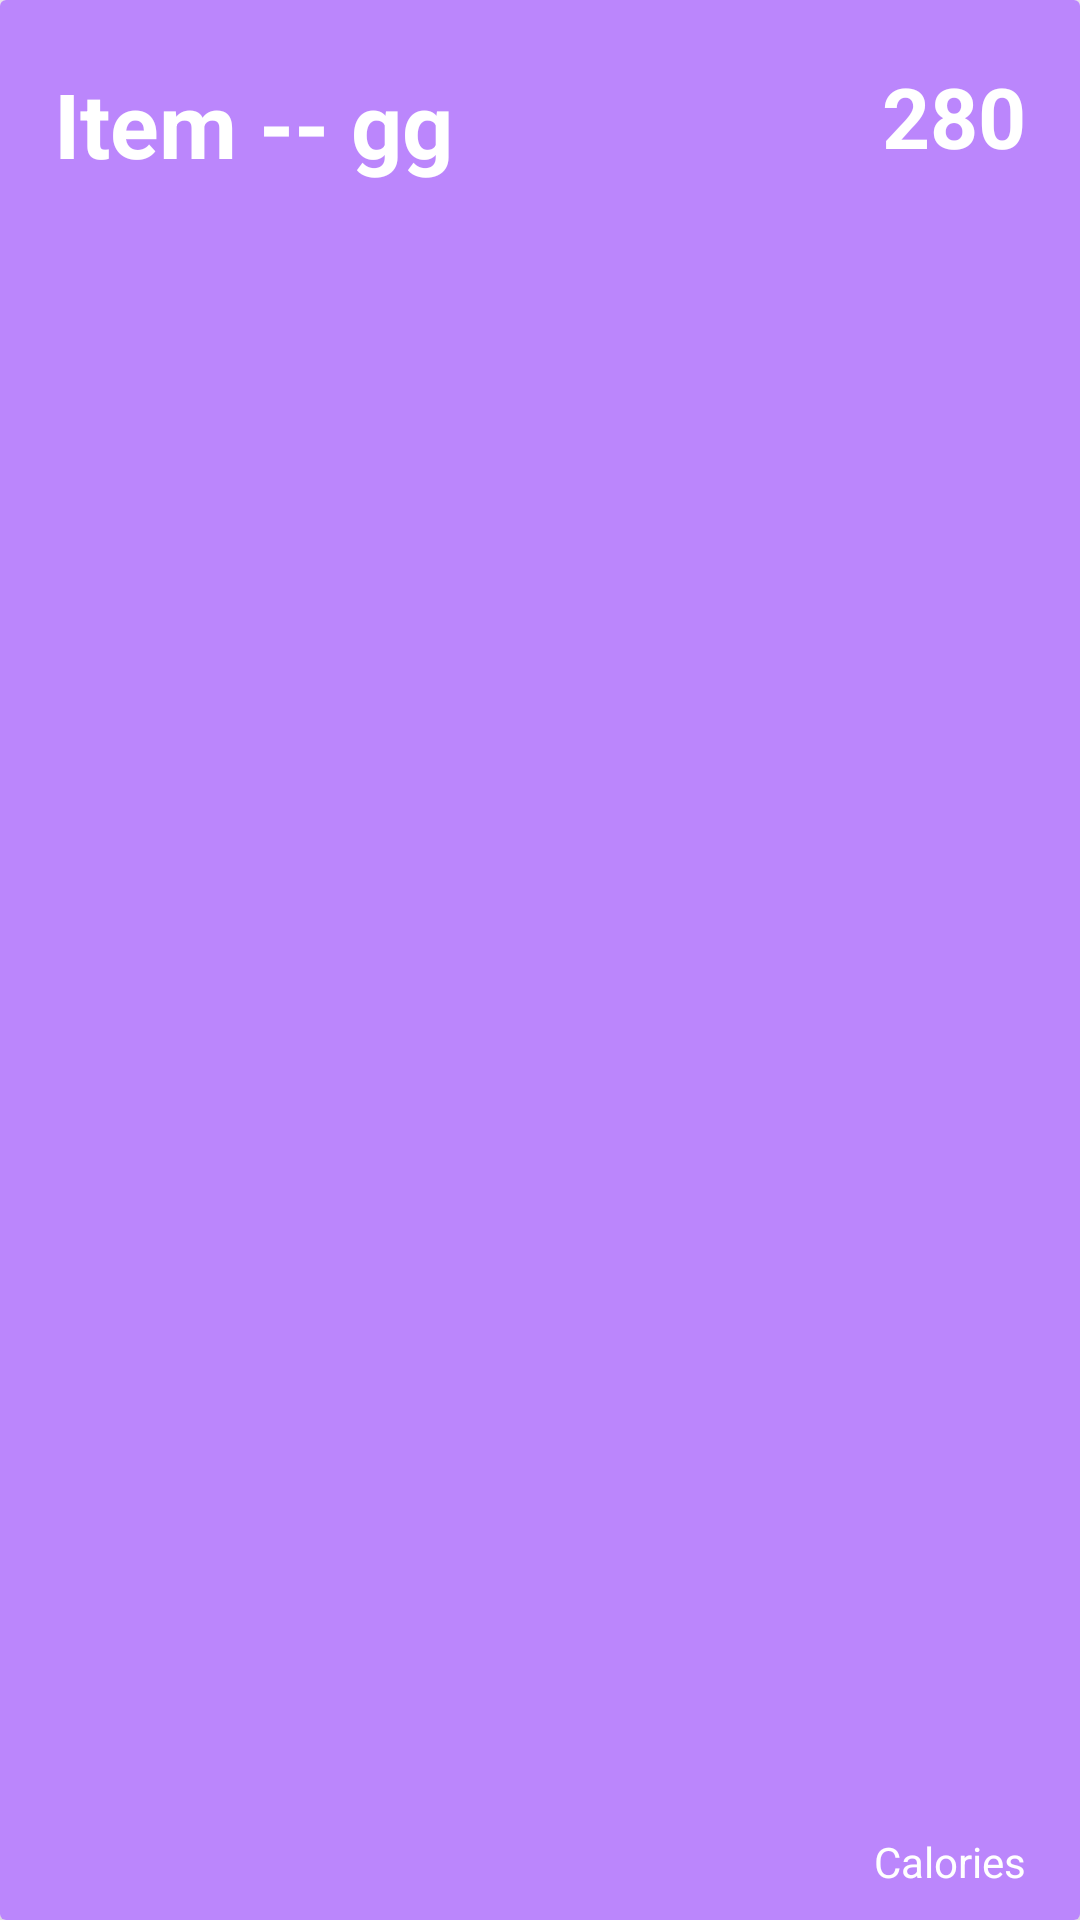

Reconstruct the res/layout file that produces this screen, plus the resources it refers to.
<!-- AndroidManifest.xml: application theme Theme.BitFitpart2 -->
<!-- res/layout/card_view_design.xml -->
<?xml version="1.0" encoding="utf-8"?>
<androidx.cardview.widget.CardView
    xmlns:android="http://schemas.android.com/apk/res/android"
    xmlns:app="http://schemas.android.com/apk/res-auto"
    android:layout_width="match_parent"
    android:layout_height="80dp"
    android:layout_margin="10dp"
    app:cardElevation="15dp">

    <RelativeLayout
        android:layout_width="match_parent"
        android:layout_height="match_parent"
        android:orientation="horizontal"
        android:background="@color/purple_200"
        android:padding="5dp">

        <TextView
            android:id="@+id/recycler_calorie_view"
            android:layout_width="wrap_content"
            android:layout_height="wrap_content"
            android:layout_alignParentTop="true"
            android:layout_alignParentEnd="true"
            android:layout_alignParentBottom="true"
            android:layout_marginStart="10dp"
            android:layout_marginTop="15dp"
            android:layout_marginEnd="13dp"
            android:layout_marginBottom="0dp"
            android:textColor="@color/white"
            android:text="280"
            android:textSize="28sp"
            android:textStyle="bold" />

        <TextView
            android:layout_width="wrap_content"
            android:layout_height="wrap_content"
            android:layout_alignParentEnd="true"
            android:layout_alignParentBottom="true"
            android:layout_marginEnd="13dp"
            android:layout_marginBottom="5dp"
            android:textColor="@color/white"
            android:gravity="right"
            android:text="Calories" />

        <TextView
            android:id="@+id/recycler_food_name_view"
            android:layout_width="wrap_content"
            android:layout_height="wrap_content"
            android:layout_alignParentTop="true"
            android:layout_alignParentBottom="true"
            android:layout_marginTop="16dp"
            android:layout_marginStart="13dp"
            android:layout_marginBottom="14dp"
            android:textColor="@color/white"
            android:text="Item -- gg"
            android:textSize="30sp"
            android:textStyle="bold" />
    </RelativeLayout>

</androidx.cardview.widget.CardView>
<!-- resources referenced by this layout -->
<resources>
  <style name="Theme.BitFitpart2" parent="Base.Theme.BitFitpart2" />
  <style name="Base.Theme.BitFitpart2" parent="Theme.Material3.DayNight.NoActionBar">
          
          
      </style>
  <!-- not gathered from this repository: default colours our renderer supplied (Android Studio template values) -->
  <color name="purple_200">#FFBB86FC</color>
  <color name="white">#FFFFFFFF</color>
</resources>
